Image classification data set "snaplookup-prediction" (shibicr93/snaplookup-prediction on GitHub). Class labels (12): bathroom mirrors, bathroom shelves, bathroom sinks, ceiling fans, curtain rods, pet beds, rugs, toilet paper holders, towel bars, towel hooks, towel racks, towel rings.

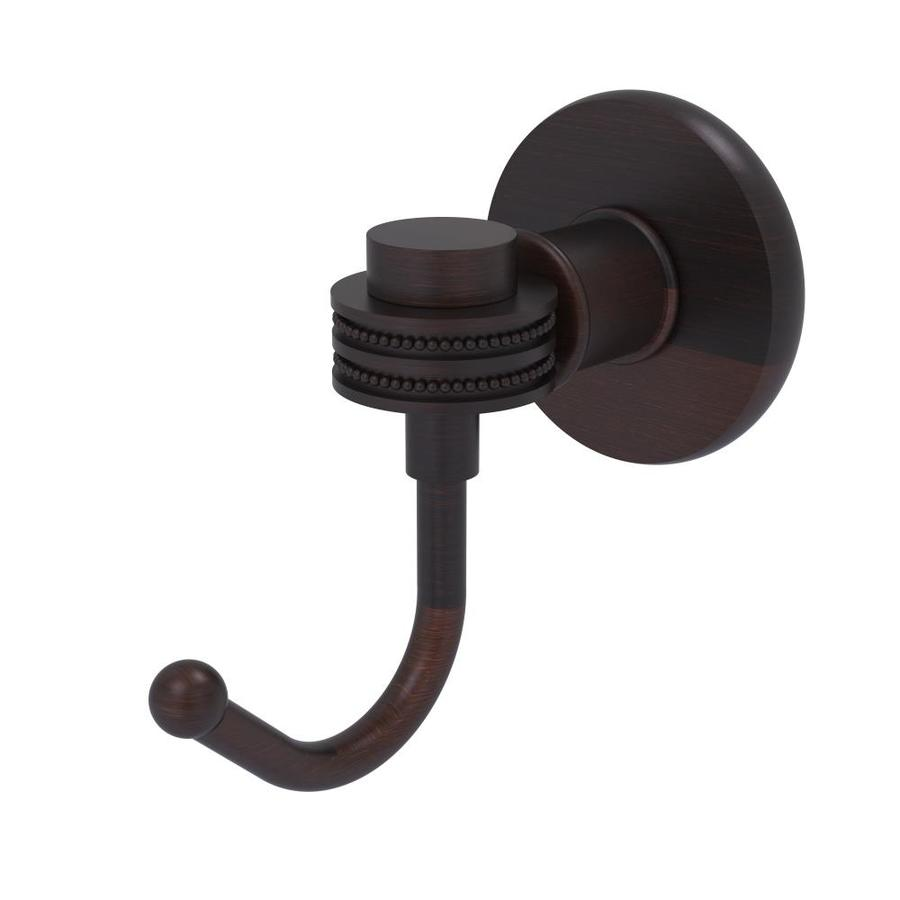
Label: towel hooks

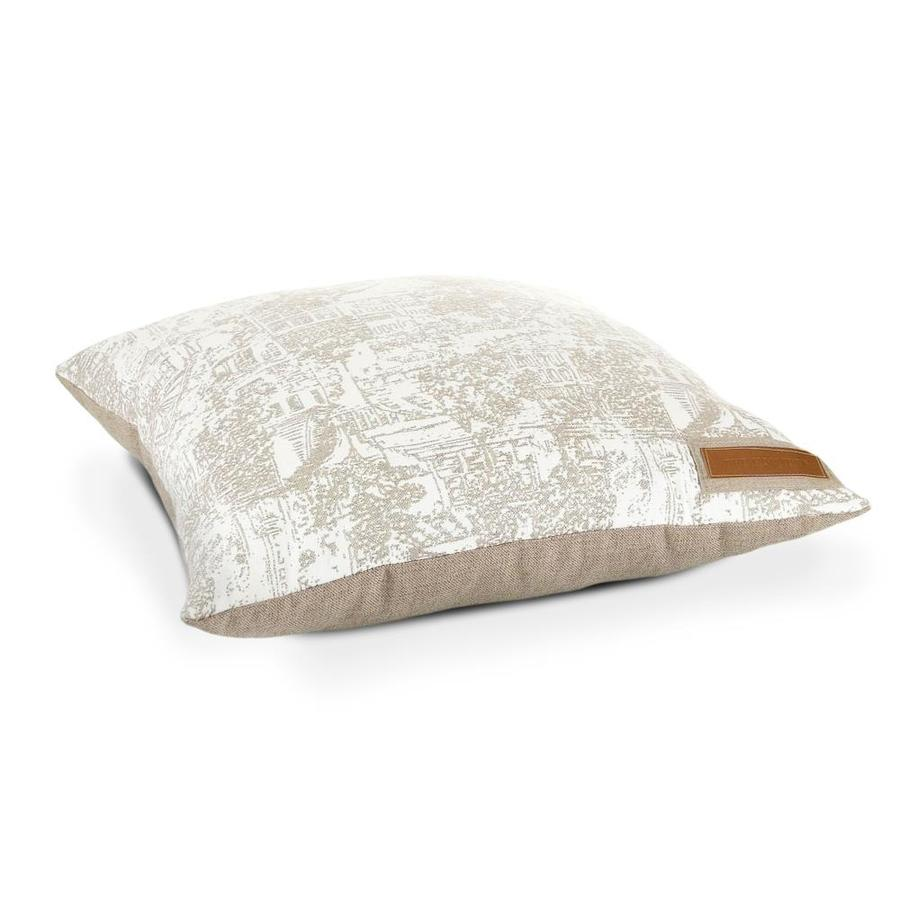
Label: pet beds

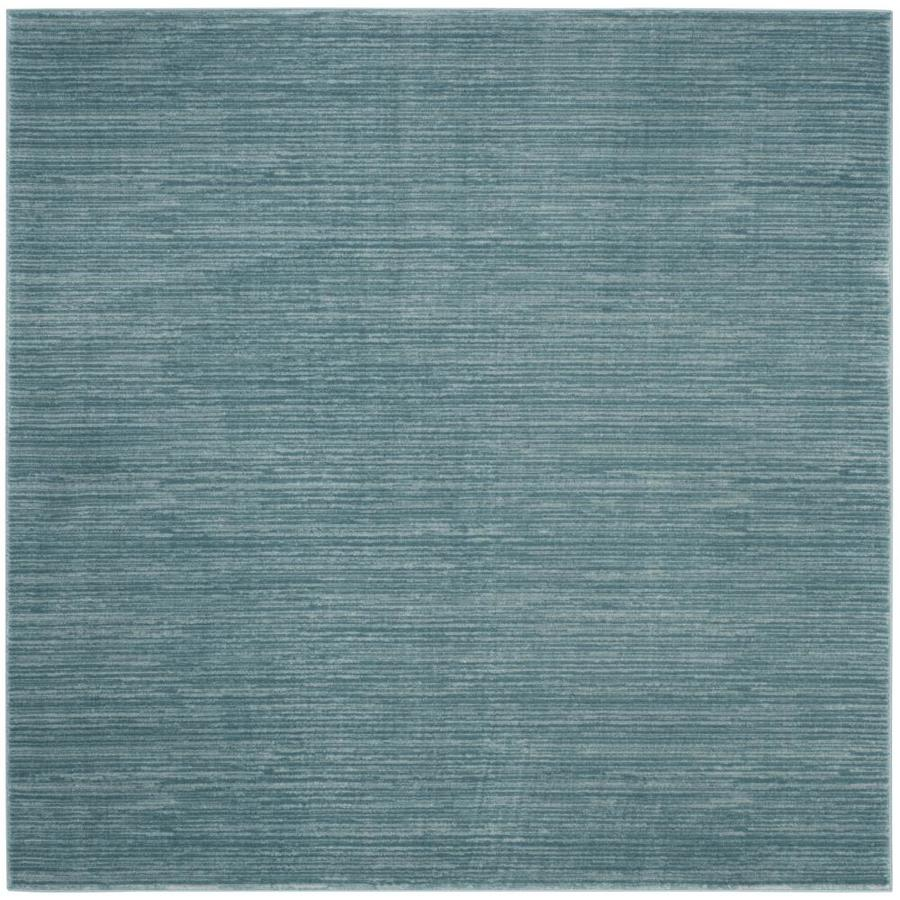
Label: rugs

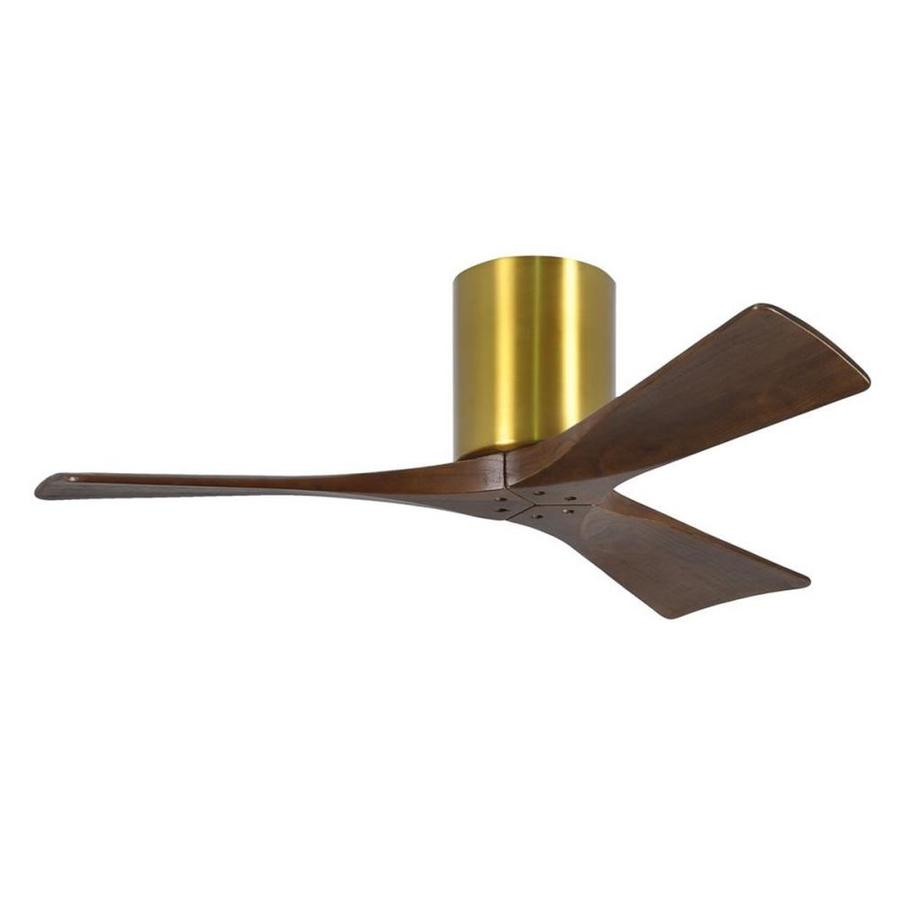
Label: ceiling fans

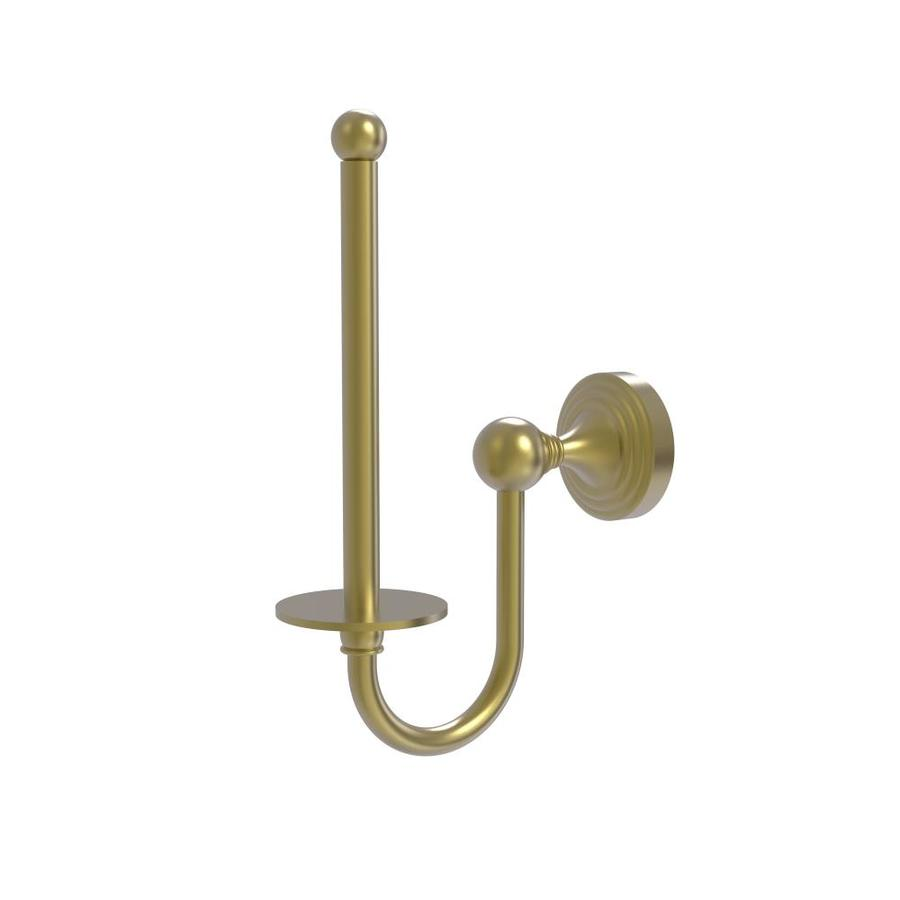
Label: toilet paper holders

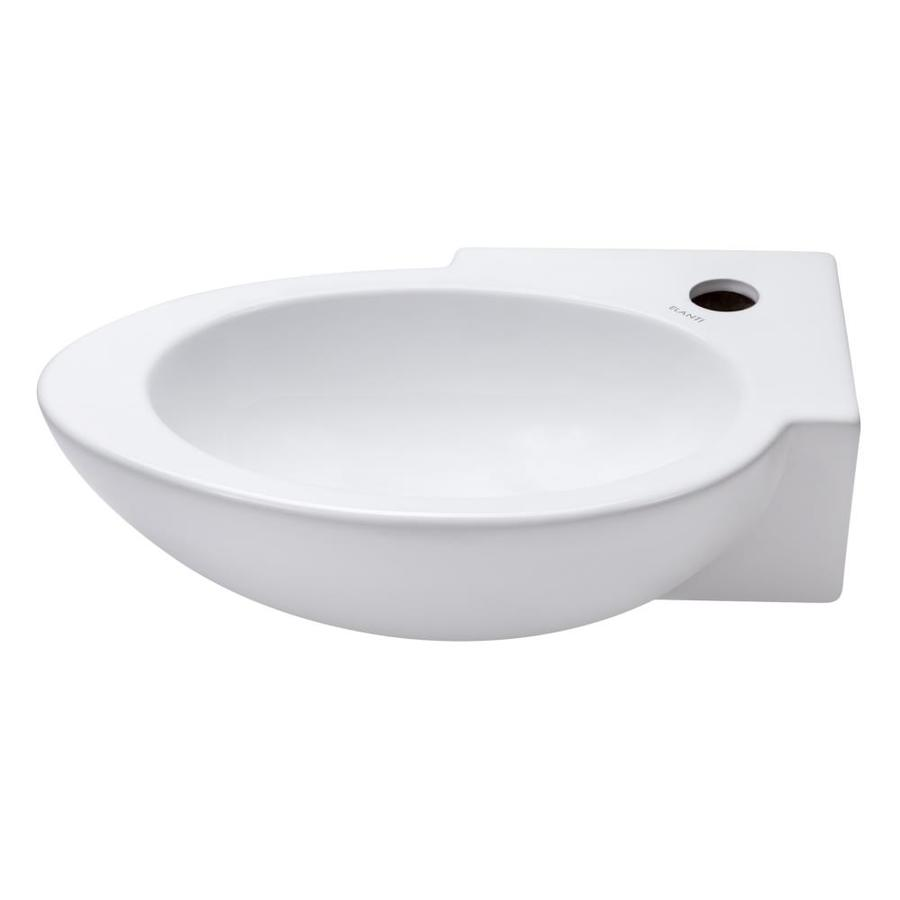
Label: bathroom sinks
